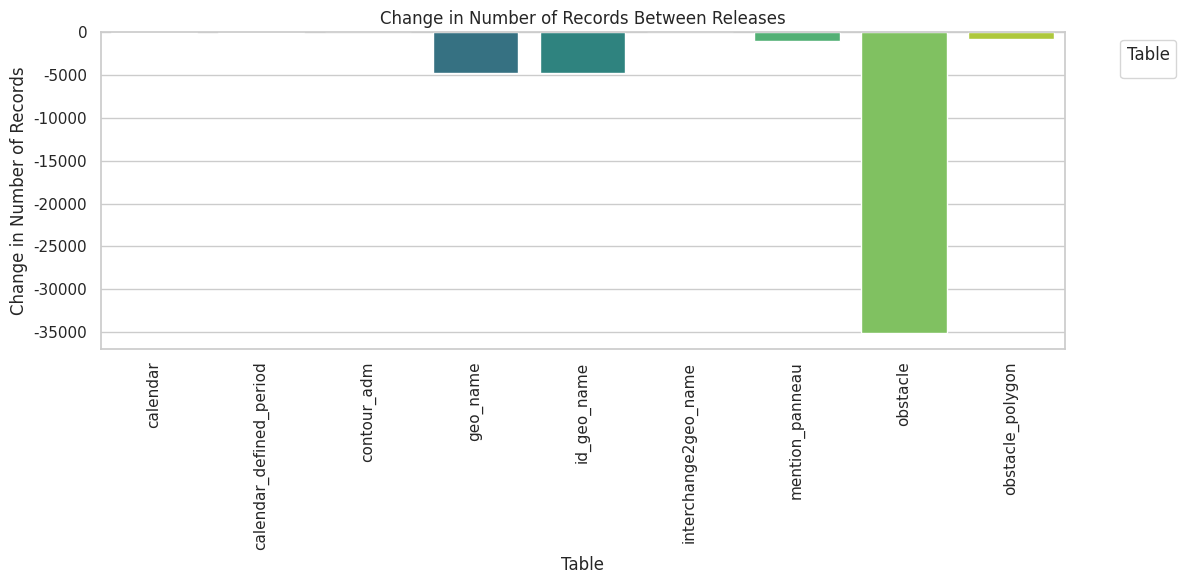

The matplotlib source for this figure: (Note: this script raises an exception after producing the figure.)
import pandas as pd
import matplotlib.pyplot as plt
import seaborn as sns

# Data setup
data = {
    'Table': ['calendar', 'calendar_defined_period', 'contour_adm', 'geo_name', 'id_geo_name', 'interchange2geo_name', 'mention_panneau', 'obstacle', 'obstacle_polygon'],
    'Nbre_Old': [12739, 933, 674935, 7846138, 7846138, 52516, 2898105, 6529829, 41280],
    'Nbre_New': [12697, 885, 674920, 7845663, 7845663, 52505, 2897053, 6526311, 40464],
    'Δ_Nbre': [-42, -48, -15, -4749, -4749, -11, -1052, -35181, -816],
    'Δ_Percent': [-0.33, -5.14, 0, -0.01, -0.01, -0.02, -0.04, -0.05, -1.98]
}

# Load data into DataFrame
df = pd.DataFrame(data)

# Set up visualizations
sns.set(style="whitegrid")

# Plot 1: Bar Plot of Changes in Number of Records
plt.figure(figsize=(12, 6))
bar_plot = sns.barplot(x='Table', y='Δ_Nbre', data=df, hue='Table', palette="viridis")
plt.xticks(rotation=90)
plt.title('Change in Number of Records Between Releases')
plt.xlabel('Table')
plt.ylabel('Change in Number of Records')
plt.legend(title='Table', bbox_to_anchor=(1.05, 1), loc='upper left')  # Move legend outside the plot area
plt.tight_layout()
plt.savefig('plots/bar-plot1.png')

# Plot 2: Bar Plot of Percentage Change
plt.figure(figsize=(12, 6))
percent_bar_plot = sns.barplot(x='Table', y='Δ_Percent', data=df, hue='Table', palette="viridis")
plt.xticks(rotation=90)
plt.title('Percentage Change in Number of Records Between Releases')
plt.xlabel('Table')
plt.ylabel('Percentage Change')
plt.legend(title='Table', bbox_to_anchor=(1.05, 1), loc='upper left')  # Move legend outside the plot area
plt.tight_layout()
plt.savefig('plots/bar-plot2.png')

# Plot 3: Scatter Plot of Old vs New Record Counts
plt.figure(figsize=(12, 6))
scatter_plot = sns.scatterplot(x='Nbre_Old', y='Nbre_New', data=df, hue='Δ_Nbre', palette='coolwarm', s=100, legend=False)
plt.plot([df['Nbre_Old'].min(), df['Nbre_Old'].max()], [df['Nbre_Old'].min(), df['Nbre_Old'].max()], 'k--')
plt.title('Old vs New Record Counts')
plt.xlabel('Number of Records (Old)')
plt.ylabel('Number of Records (New)')
plt.tight_layout()
plt.savefig('plots/scatter-plot.png')
